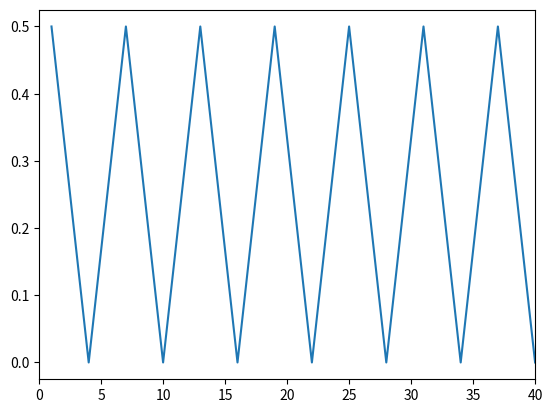
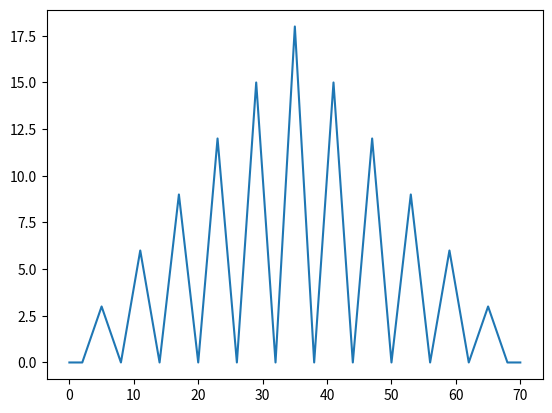
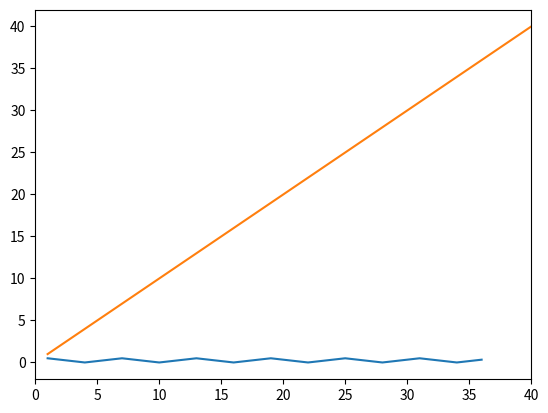

Write the Python code that produced these figures, in order.
#%%
import numpy as np
import matplotlib.pyplot as plt
from scipy import signal
# %%
S = [1,1,1,0,0,0,1,1,1,0,0,0,1,1,1,0,0,0,1,1,1,0,0,0,1,1,1,0,0,0,1,1,1,0,0,0]
deltaNu = np.arange(1,40+1,1) #1,40
N = len(S)
V = len(deltaNu)
inverseN = N**(-1)

# %%
#------------------ Defining ACFs: Sum Method

def ACF_Sum():
	ACF = np.zeros(V)
	for j in range(V): #different deltaNu
		for v in range(N):
			ACF[j] += inverseN * S[v]*S[(v+j)%N]

	plt.figure()
	plt.plot(deltaNu , ACF)
	plt.xlim([0,40])
 
	for i in range(3):
		plt.savefig("hi"+str(i))
  
	plt.show(block=True)
	
	print("ACF sum plot finished.")

	return None

#------------------ Defining ACFs: Numpy Correlation Method

def ACF_Numpy():
	corr = np.correlate(S,S, mode="full")
 
	plt.figure()
	plt.plot(np.arange(0,len(corr),1) , corr )
	# plt.xlim([0,40])
	plt.show(block=True)
	print("ACF numpy plot finished.")

	return None

#------------------ Defining ACFs: Fast Fourier Transform Method

def ACF_FFT():
	fft = np.fft.fft(S)
	autocorr = np.fft.ifft(fft * np.conj(fft))
 
	plt.figure()
	plt.plot( np.arange(1, N+1, 1) , inverseN*autocorr )
	plt.xlim([0,40])
	plt.show(block=True)
	print("ACF FFT plot finished.")
 
	return None

ACF_Sum()
ACF_Numpy()
ACF_FFT()

# %%
plt.plot(deltaNu , deltaNu)
for i in range(3):
		plt.savefig("hi"+str(i))

# %%
for i in [[1,2],[3,4]]:
    print("Hi :" + str(i))
# %%
